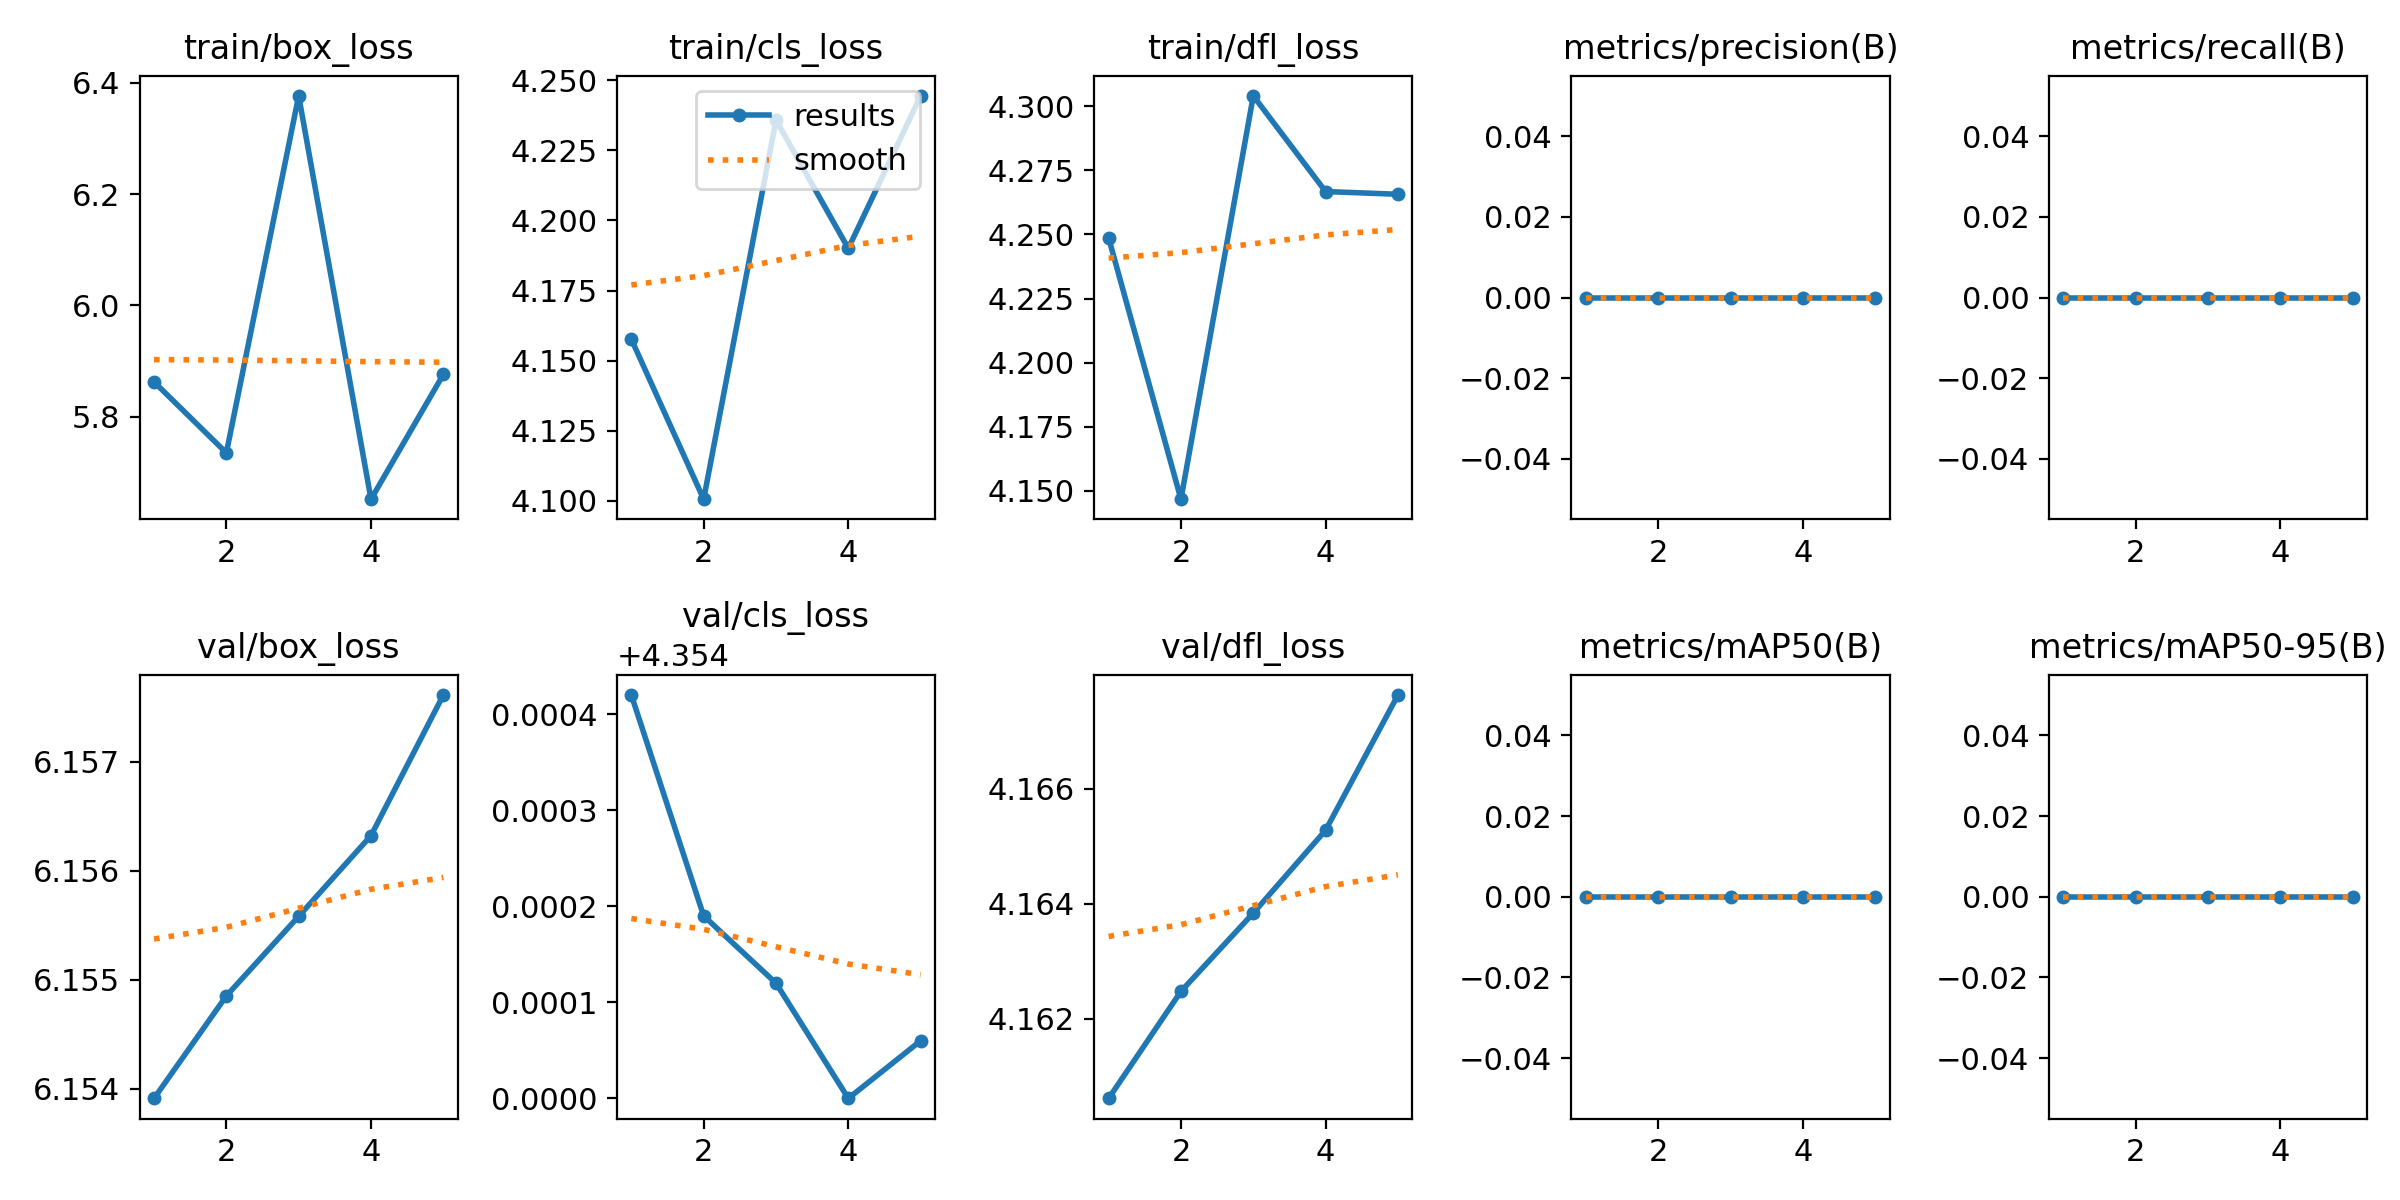

The file beside this chart, header and first rows:
epoch, time, train/box_loss, train/cls_loss, train/dfl_loss, metrics/precision(B), metrics/recall(B), metrics/mAP50(B), metrics/mAP50-95(B), val/box_loss, val/cls_loss, val/dfl_loss, lr/pg0, lr/pg1, lr/pg2
1, 1.892, 5.862, 4.158, 4.249, 0, 0, 0, 0, 6.154, 4.354, 4.161, 3.334e-05, 3.334e-05, 3.334e-05
2, 3.448, 5.735, 4.101, 4.147, 0, 0, 0, 0, 6.155, 4.354, 4.162, 6.68467e-05, 6.68467e-05, 6.68467e-05
3, 4.875, 6.377, 4.236, 4.304, 0, 0, 0, 0, 6.156, 4.354, 4.164, 8.05494e-05, 8.05494e-05, 8.05494e-05
4, 6.162, 5.652, 4.19, 4.267, 0, 0, 0, 0, 6.156, 4.354, 4.165, 7.44482e-05, 7.44482e-05, 7.44482e-05
5, 7.414, 5.876, 4.244, 4.266, 0, 0, 0, 0, 6.158, 4.354, 4.168, 4.8543e-05, 4.8543e-05, 4.8543e-05
